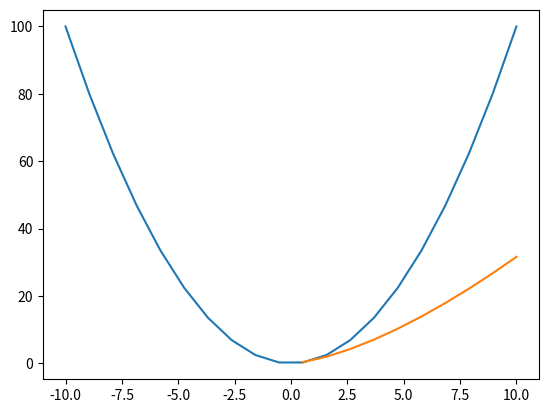

Write the Python code that produced this figure.
import numpy as np
import matplotlib.pyplot as plt

x=np.linspace(-10,10,20)
y1=x**2
y2=x**(3./2)
plt.plot(x,y1)
plt.plot(x,y2)
plt.show()

